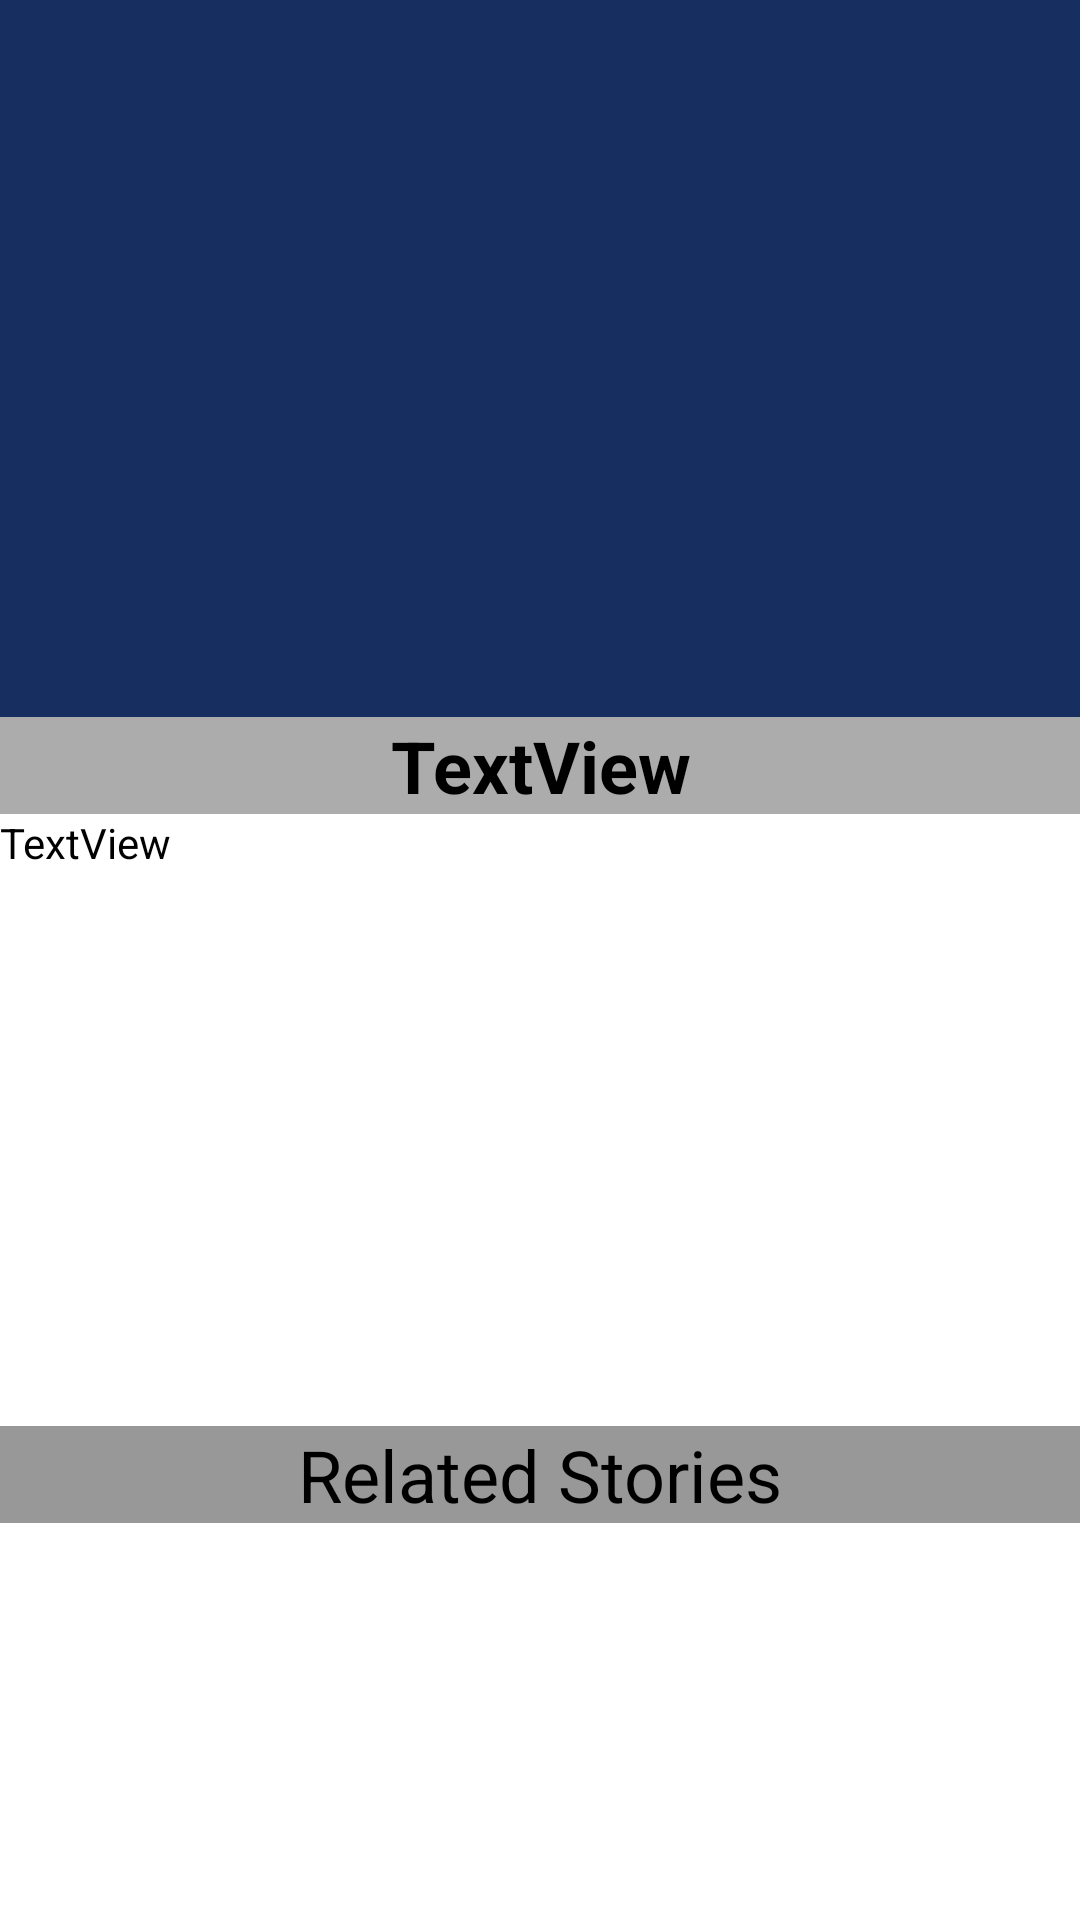

Reconstruct the res/layout file that produces this screen, plus the resources it refers to.
<!-- AndroidManifest.xml: application theme Theme.51C_NewsApp -->
<!-- res/layout/news_fragment.xml -->
<?xml version="1.0" encoding="utf-8"?>
<LinearLayout xmlns:android="http://schemas.android.com/apk/res/android"
    xmlns:app="http://schemas.android.com/apk/res-auto"
    xmlns:tools="http://schemas.android.com/tools"
    android:layout_width="match_parent"
    android:layout_height="match_parent"
    android:background="#172F60"
    android:orientation="vertical">

    <ImageView
        android:id="@+id/fragment_image"
        android:layout_width="match_parent"
        android:layout_height="239dp"
        tools:srcCompat="@tools:sample/avatars" />

    <TextView
        android:id="@+id/fragment_topic"
        android:layout_width="match_parent"
        android:layout_height="wrap_content"
        android:background="#ACACAC"
        android:text="TextView"
        android:textAlignment="center"
        android:textColor="#000000"
        android:textSize="24sp"
        android:textStyle="bold" />

    <TextView
        android:id="@+id/fragment_body"
        android:layout_width="match_parent"
        android:layout_height="204dp"
        android:background="#FFFFFF"
        android:text="TextView"
        android:textAlignment="textStart"
        android:textColor="#000000"
        android:textSize="14sp" />

    <TextView
        android:id="@+id/textView7"
        android:layout_width="match_parent"
        android:layout_height="wrap_content"
        android:background="#989898"
        android:text="@string/related_stories_string"
        android:textAlignment="center"
        android:textColor="#000000"
        android:textSize="24sp" />

    <androidx.recyclerview.widget.RecyclerView
        android:id="@+id/related_recycler"
        android:layout_width="match_parent"
        android:layout_height="match_parent"
        android:background="#FFFFFF" />
</LinearLayout>
<!-- resources referenced by this layout -->
<resources>
  <string name="related_stories_string">Related Stories</string>
  <style name="Theme.51C_NewsApp" parent="Theme.MaterialComponents.DayNight.DarkActionBar">
          
          <item name="colorPrimary">@color/purple_500</item>
          <item name="colorPrimaryVariant">@color/purple_700</item>
          <item name="colorOnPrimary">@color/white</item>
          
          <item name="colorSecondary">@color/teal_200</item>
          <item name="colorSecondaryVariant">@color/teal_700</item>
          <item name="colorOnSecondary">@color/black</item>
          
          <item name="android:statusBarColor" tools:targetApi="21">?attr/colorPrimaryVariant</item>
          
      </style>
  <!-- not gathered from this repository: default colours our renderer supplied (Android Studio template values) -->
  <color name="purple_500">#FF6200EE</color>
  <color name="purple_700">#FF3700B3</color>
  <color name="teal_200">#FF03DAC5</color>
  <color name="teal_700">#FF018786</color>
  <color name="black">#FF000000</color>
  <color name="white">#FFFFFFFF</color>
</resources>
